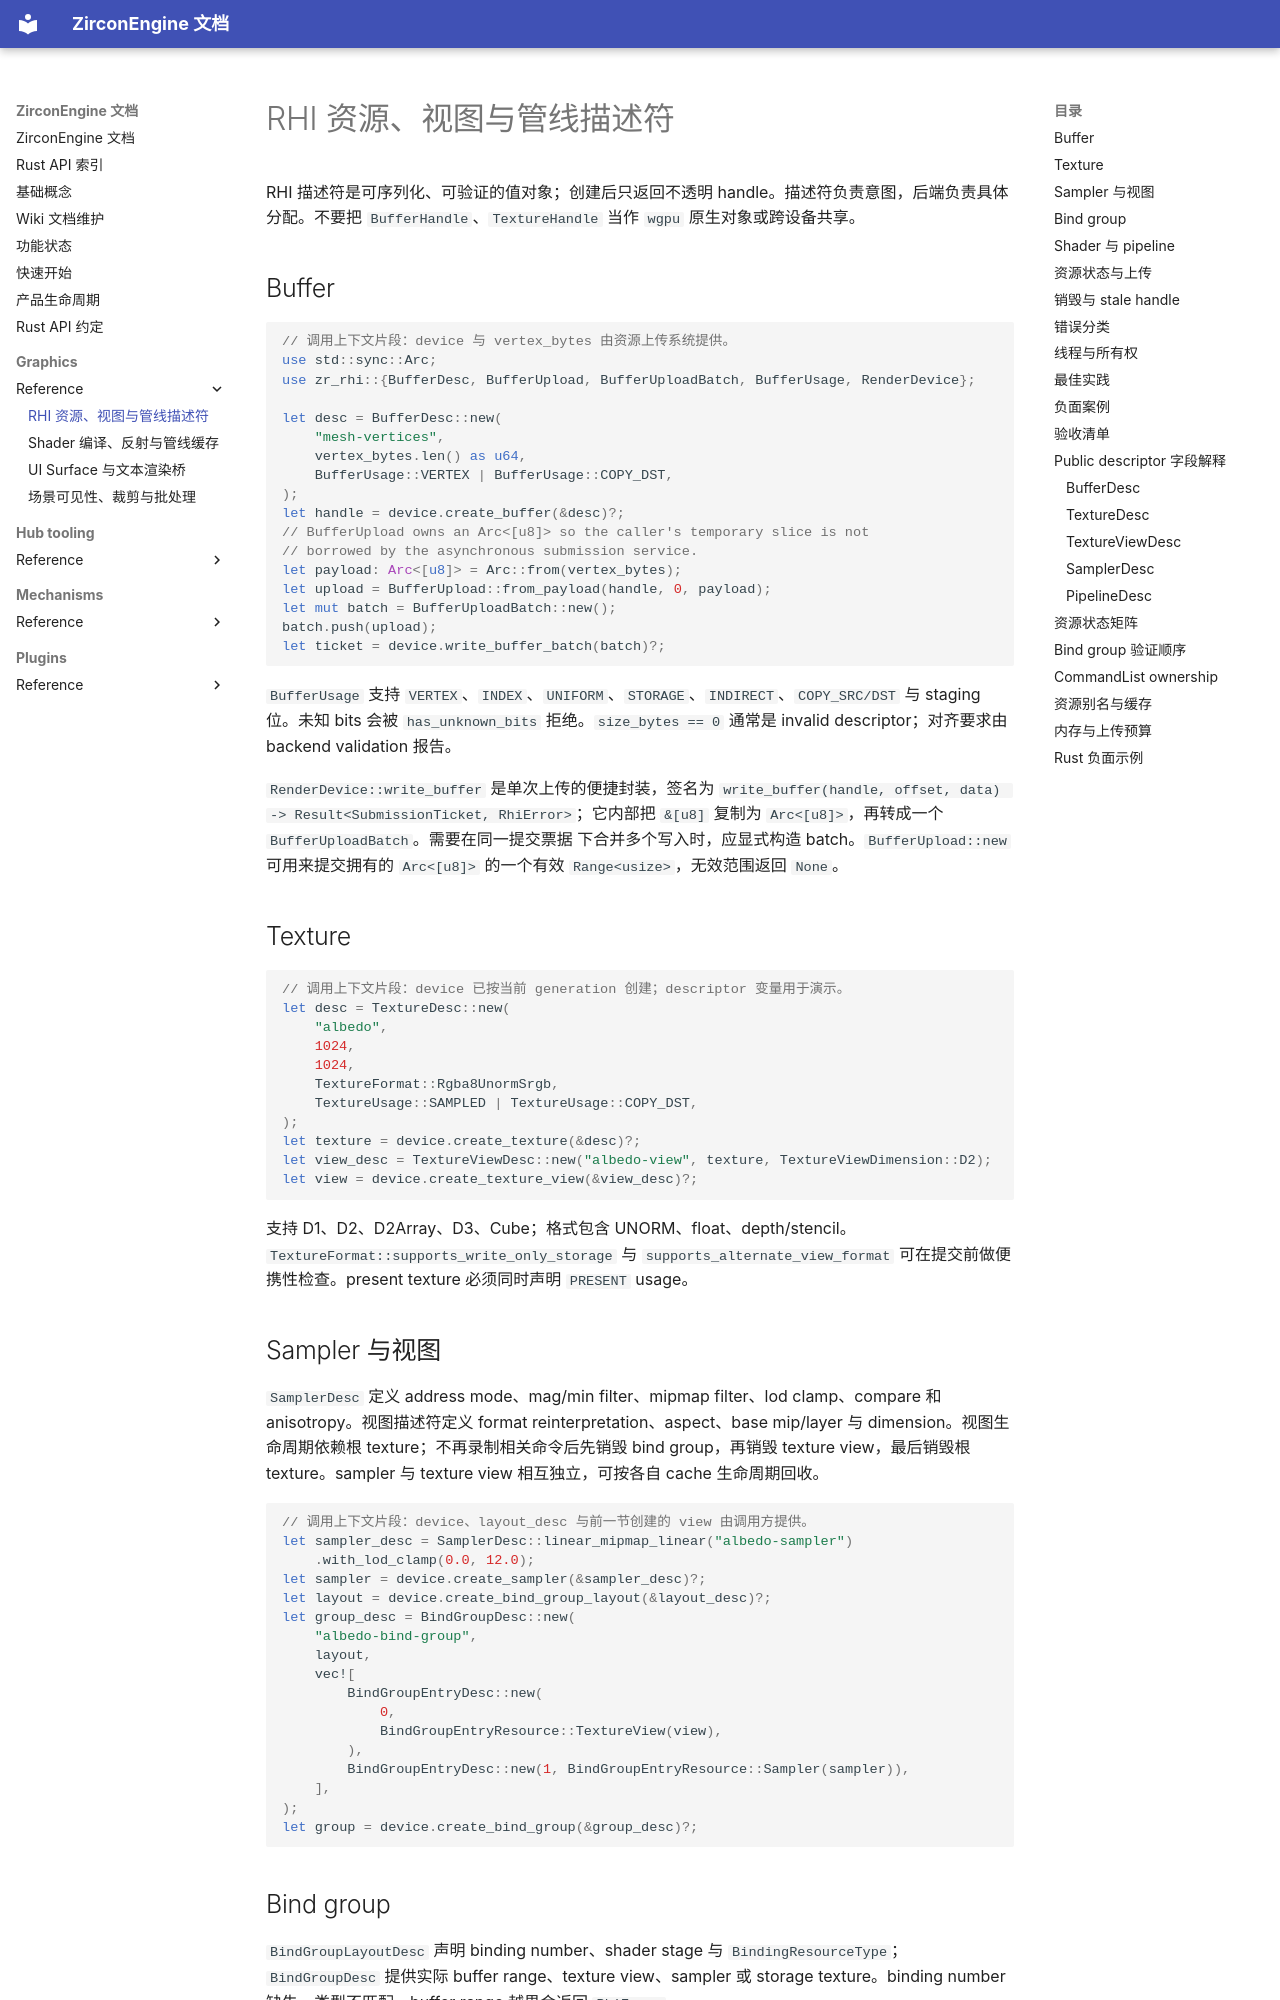

repository: He-Jiahui/ZirconEngine · page: graphics/reference/rhi-resources-pipelines-api/index.html · generator: mkdocs

---
related_code:
  - zircon_runtime/crates/zr_rhi/src/descriptors.rs
  - zircon_runtime/crates/zr_rhi/src/device
implementation_files:
  - zircon_runtime/crates/zr_rhi/src/descriptors.rs
  - zircon_runtime/crates/zr_rhi/src/device/render_device.rs
  - zircon_runtime/crates/zr_rhi/src/descriptors/pipeline.rs
plan_sources:
  - docs/wiki/graphics/rhi-and-wgpu.md
tests:
  - zircon_runtime/crates/zr_rhi/src/tests/descriptors.rs
  - zircon_runtime/crates/zr_rhi_wgpu/src/tests/device_contract
doc_type: api-reference
---

# RHI 资源、视图与管线描述符

RHI 描述符是可序列化、可验证的值对象；创建后只返回不透明 handle。描述符负责意图，后端负责具体分配。不要把 `BufferHandle`、`TextureHandle` 当作 `wgpu` 原生对象或跨设备共享。

## Buffer

```rust
// 调用上下文片段：device 与 vertex_bytes 由资源上传系统提供。
use std::sync::Arc;
use zr_rhi::{BufferDesc, BufferUpload, BufferUploadBatch, BufferUsage, RenderDevice};

let desc = BufferDesc::new(
    "mesh-vertices",
    vertex_bytes.len() as u64,
    BufferUsage::VERTEX | BufferUsage::COPY_DST,
);
let handle = device.create_buffer(&desc)?;
// BufferUpload owns an Arc<[u8]> so the caller's temporary slice is not
// borrowed by the asynchronous submission service.
let payload: Arc<[u8]> = Arc::from(vertex_bytes);
let upload = BufferUpload::from_payload(handle, 0, payload);
let mut batch = BufferUploadBatch::new();
batch.push(upload);
let ticket = device.write_buffer_batch(batch)?;
```

`BufferUsage` 支持 `VERTEX`、`INDEX`、`UNIFORM`、`STORAGE`、`INDIRECT`、`COPY_SRC/DST` 与 staging 位。未知 bits 会被 `has_unknown_bits` 拒绝。`size_bytes == 0` 通常是 invalid descriptor；对齐要求由 backend validation 报告。

`RenderDevice::write_buffer` 是单次上传的便捷封装，签名为
`write_buffer(handle, offset, data) -> Result<SubmissionTicket, RhiError>`；它内部把
`&[u8]` 复制为 `Arc<[u8]>`，再转成一个 `BufferUploadBatch`。需要在同一提交票据
下合并多个写入时，应显式构造 batch。`BufferUpload::new` 可用来提交拥有的
`Arc<[u8]>` 的一个有效 `Range<usize>`，无效范围返回 `None`。

## Texture

```rust
// 调用上下文片段：device 已按当前 generation 创建；descriptor 变量用于演示。
let desc = TextureDesc::new(
    "albedo",
    1024,
    1024,
    TextureFormat::Rgba8UnormSrgb,
    TextureUsage::SAMPLED | TextureUsage::COPY_DST,
);
let texture = device.create_texture(&desc)?;
let view_desc = TextureViewDesc::new("albedo-view", texture, TextureViewDimension::D2);
let view = device.create_texture_view(&view_desc)?;
```

支持 D1、D2、D2Array、D3、Cube；格式包含 UNORM、float、depth/stencil。`TextureFormat::supports_write_only_storage` 与 `supports_alternate_view_format` 可在提交前做便携性检查。present texture 必须同时声明 `PRESENT` usage。
